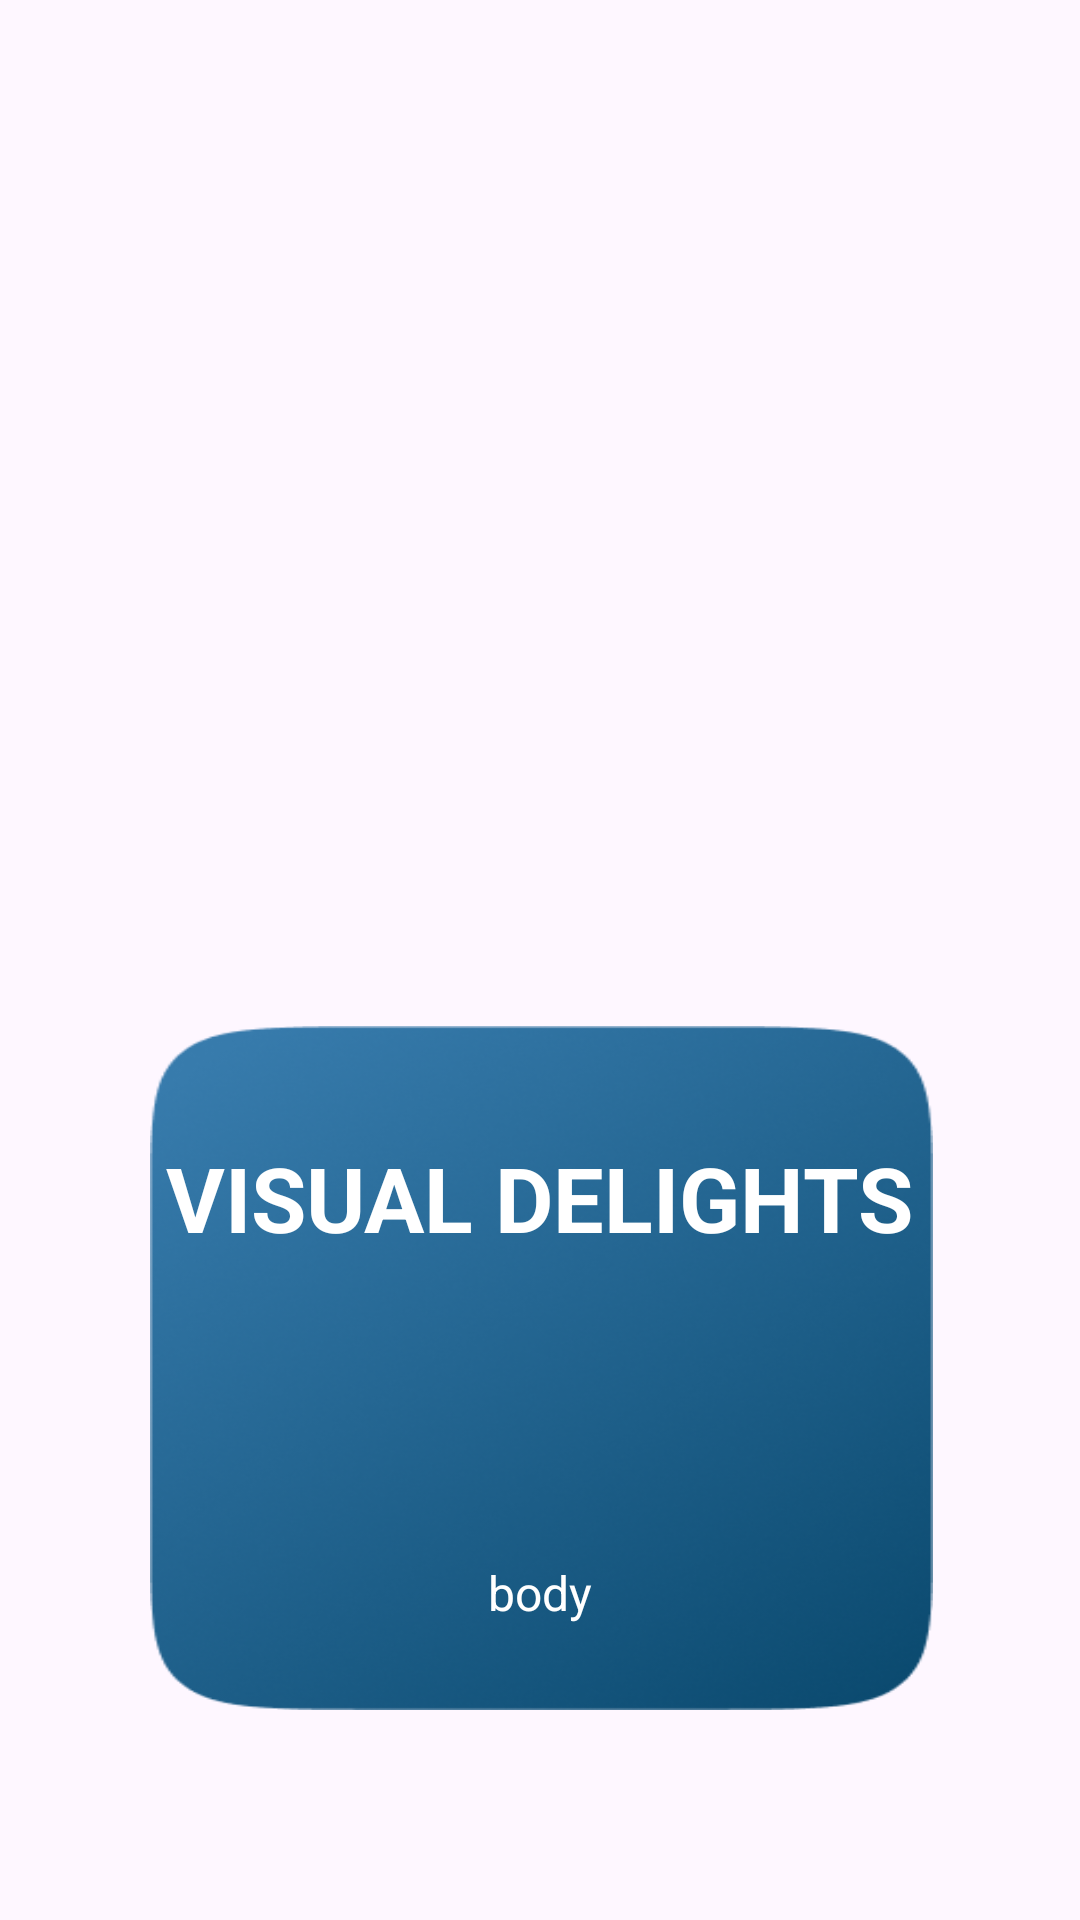

Produce the Android XML layout that renders to this screen, including the resource entries it uses.
<!-- AndroidManifest.xml: application theme Theme.OnBoardingScreenApp -->
<!-- res/layout/fragment_on_boarding.xml -->
<?xml version="1.0" encoding="utf-8"?>
<RelativeLayout xmlns:android="http://schemas.android.com/apk/res/android"
    xmlns:tools="http://schemas.android.com/tools"
    android:layout_width="match_parent"
    android:layout_height="match_parent"
    tools:context=".OnBoardingFragment">


    <ImageView
        android:id="@+id/imageView"
        android:layout_width="300dp"
        android:layout_height="300dp"
        android:layout_marginLeft="50dp"
        android:layout_alignParentTop="true"
        android:layout_marginTop="27dp" />

    <View
        android:id="@+id/white_backg"
        android:layout_width="wrap_content"
        android:layout_height="323dp"
        android:layout_alignParentLeft="true"
        android:layout_alignParentTop="true"
        android:layout_alignParentRight="true"
        android:layout_alignParentBottom="true"
        android:layout_marginLeft="50dp"
        android:layout_marginTop="342dp"

        android:layout_marginRight="49dp"
        android:layout_marginBottom="70dp"
        android:background="@drawable/whimte"></View>

    <TextView
        android:id="@+id/titleTxt"
        android:layout_width="263dp"
        android:layout_height="80dp"
        android:layout_below="@id/imageView"
        android:layout_centerHorizontal="true"
        android:layout_marginHorizontal="8dp"
        android:layout_marginTop="52dp"
        android:text="@string/heading"
        android:textAlignment="center"
        android:textColor="@color/white"
        android:textSize="30sp"
        android:textStyle="bold" />

    <TextView
        android:id="@+id/descTxt"
        android:layout_width="224dp"
        android:layout_height="135dp"
        android:layout_below="@id/titleTxt"
        android:layout_centerHorizontal="true"
        android:layout_marginHorizontal="8dp"
        android:layout_marginTop="61dp"
        android:text="body"
        android:textAlignment="center"
        android:textColor="@color/white"
        android:textSize="16sp" />


</RelativeLayout>
<!-- resources referenced by this layout -->
<resources>
  <color name="white">#FFFFFFFF</color>
      //onboarding colors
  <!-- drawable whimte: png bitmap (drawable, 115008 bytes) -->
  <string name="heading">VISUAL DELIGHTS</string>
  <style name="Theme.OnBoardingScreenApp" parent="Base.Theme.OnBoardingScreenApp" />
  <style name="Base.Theme.OnBoardingScreenApp" parent="Theme.Material3.DayNight.NoActionBar">
          
          
      </style>
</resources>
